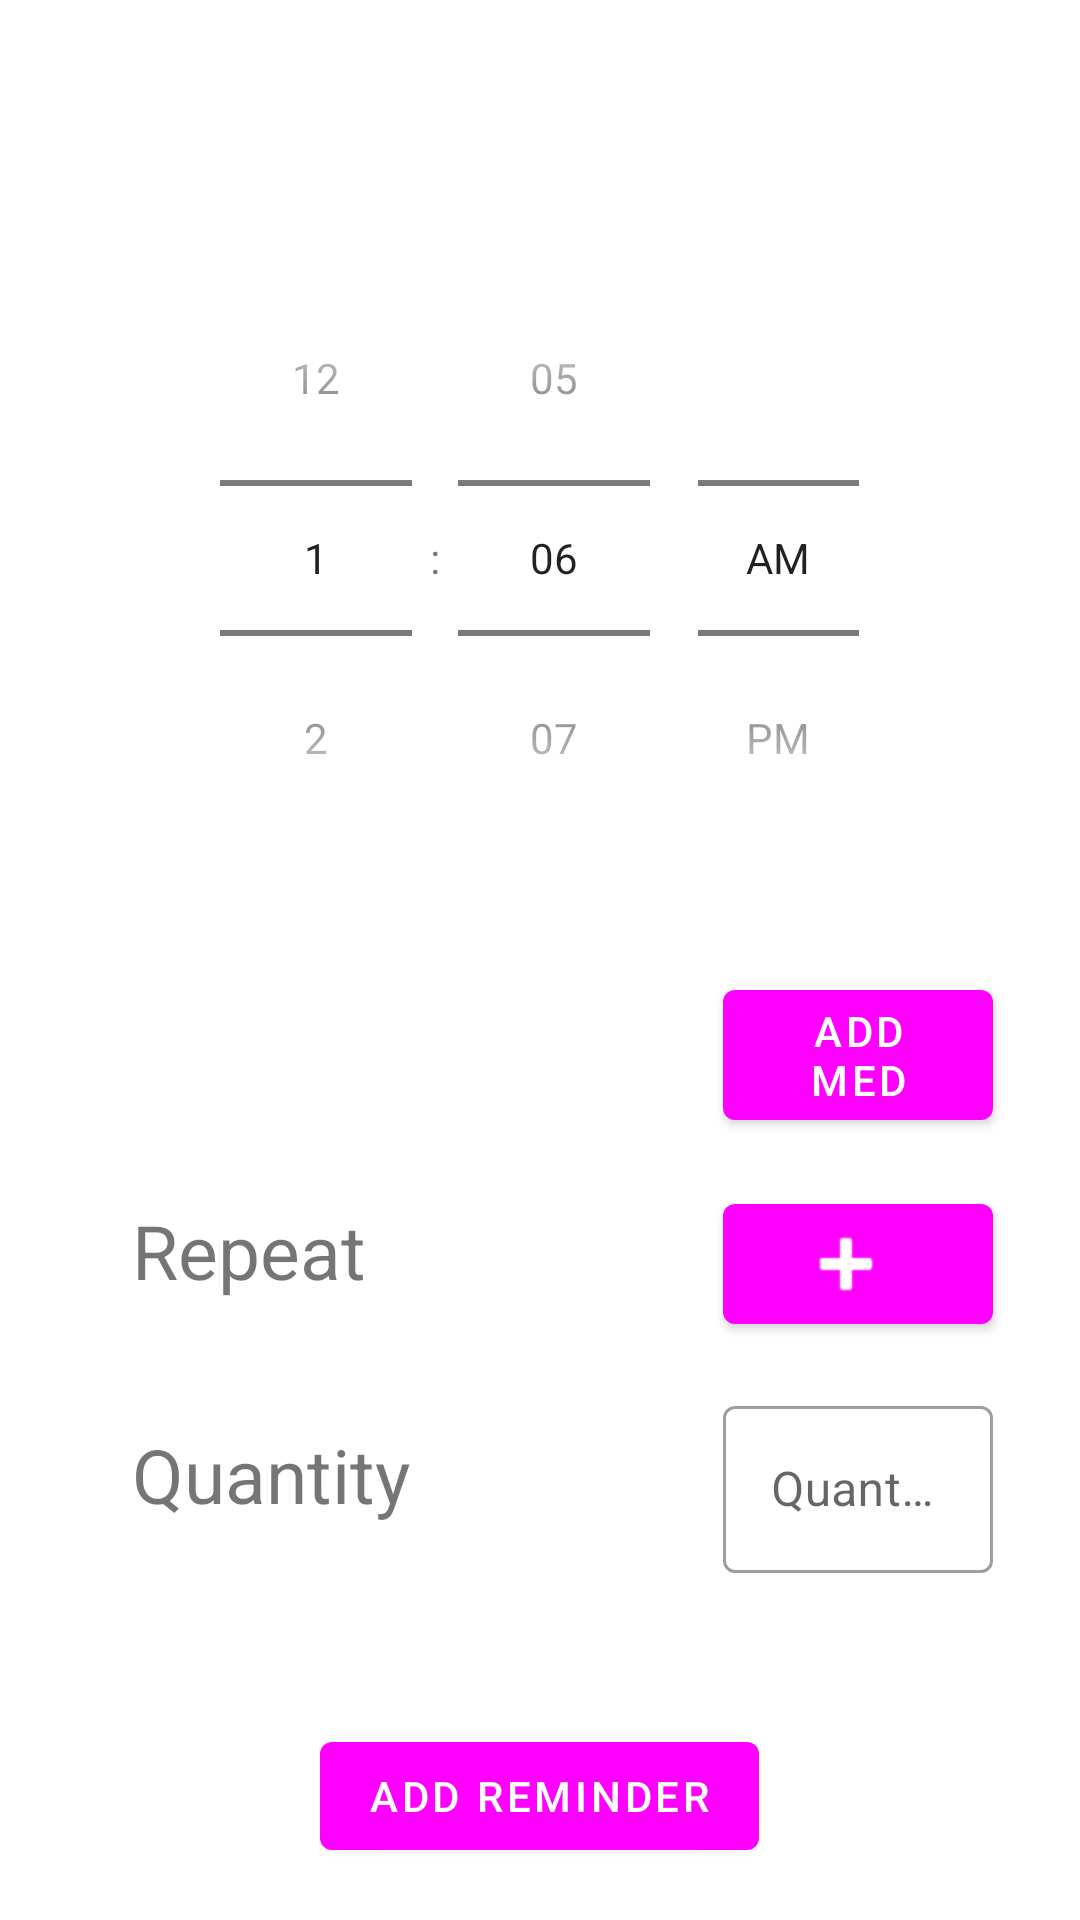

Reconstruct the res/layout file that produces this screen, plus the resources it refers to.
<!-- AndroidManifest.xml: application theme Theme.MedicineApp -->
<!-- res/layout/fragment_reminder.xml -->
<?xml version="1.0" encoding="utf-8"?>
<layout xmlns:tools="http://schemas.android.com/tools"
    xmlns:android="http://schemas.android.com/apk/res/android"
    xmlns:app="http://schemas.android.com/apk/res-auto">
    <data>
        <variable
            name="medicineVM"
            type="ie.wit.medicineapp.ui.medicineDetails.MedicineDetailsViewModel" />
        <variable
            name="groupVM"
            type="ie.wit.medicineapp.ui.group.GroupViewModel" />
        <variable
            name="reminderVM"
            type="ie.wit.medicineapp.ui.reminder.ReminderViewModel" />
    </data>

    <ScrollView
        android:layout_width="match_parent"
        android:layout_height="match_parent"
        android:fillViewport="true">

        <RelativeLayout
            android:layout_width="match_parent"
            android:layout_height="wrap_content"
            android:paddingStart="16dp"
            android:paddingEnd="16dp">


            <TimePicker
                android:id="@+id/timePicker"
                android:layout_width="245dp"
                android:layout_height="215dp"
                android:layout_alignParentTop="true"
                android:layout_centerInParent="true"
                android:layout_marginTop="80dp"
                android:timePickerMode="spinner" />


            <TextView
                android:id="@+id/medicineId"
                android:layout_width="180dp"
                android:layout_height="30dp"
                android:layout_below="@+id/timePicker"
                android:layout_alignStart="@+id/btnAddMed"
                android:layout_alignParentStart="true"
                android:layout_marginStart="28dp"
                android:layout_marginTop="34dp"
                android:autoSizeTextType="uniform"
                android:ellipsize="end"
                android:singleLine="true"
                android:text="@{medicineVM.observableMedicine.name}"
                android:textSize="25sp"
                tools:text="MedicineID" />

            <com.google.android.material.button.MaterialButton
                android:id="@+id/btnAddMed"
                android:layout_width="150dp"
                android:layout_height="wrap_content"
                android:layout_below="@+id/timePicker"
                android:layout_alignParentEnd="true"
                android:layout_marginStart="225dp"
                android:layout_marginTop="29dp"
                android:layout_marginEnd="13dp"
                android:text="@string/btn_add_medication" />

            <TextView
                android:id="@+id/repeat"
                android:layout_width="180dp"
                android:layout_height="wrap_content"
                android:layout_below="@+id/medicineId"
                android:layout_alignParentStart="true"
                android:layout_marginStart="28dp"
                android:layout_marginTop="41dp"
                android:layout_marginEnd="20dp"
                android:text="@string/reminder_repeat_header"
                android:textSize="25sp" />

            <com.google.android.material.button.MaterialButton
                android:id="@+id/btn_repeat"
                android:layout_width="150dp"
                android:layout_height="wrap_content"
                android:layout_below="@+id/btnAddMed"
                android:layout_alignParentEnd="true"
                android:layout_marginStart="225dp"
                android:layout_marginTop="16dp"
                android:layout_marginEnd="13dp"
                app:icon="@android:drawable/ic_input_add"
                app:iconGravity="textStart" />

            <TextView
                android:id="@+id/quantity"
                android:layout_width="180dp"
                android:layout_height="wrap_content"
                android:layout_below="@+id/repeat"
                android:layout_alignParentStart="true"
                android:layout_marginStart="28dp"
                android:layout_marginTop="41dp"
                android:layout_marginEnd="20dp"
                android:text="@string/reminder_quantity_header"
                android:textSize="25sp" />

            <com.google.android.material.textfield.TextInputLayout
                android:id="@+id/quantity_input_layout"
                android:layout_width="match_parent"
                android:layout_height="wrap_content"
                android:layout_below="@+id/btn_repeat"
                android:layout_alignParentEnd="true"
                android:layout_marginStart="225dp"
                android:layout_marginTop="16dp"
                android:layout_marginEnd="13dp"
                android:hint="@string/reminder_quantity_header"
                app:icon="@android:drawable/ic_input_add"
                style="@style/Widget.MaterialComponents.TextInputLayout.OutlinedBox"
                app:iconGravity="textStart" >

                <com.google.android.material.textfield.TextInputEditText
                    android:id="@+id/quantity_input"
                    android:layout_width="match_parent"
                    android:layout_height="match_parent"
                    android:inputType="numberPassword"
                    android:text="@{`` + reminderVM.observableReminder.quantity}"/>
            </com.google.android.material.textfield.TextInputLayout>

            <com.google.android.material.button.MaterialButton
                android:id="@+id/btn_set_reminder"
                android:layout_width="wrap_content"
                android:layout_height="wrap_content"
                android:layout_below="@+id/repeat"
                android:layout_centerInParent="true"
                android:layout_marginTop="141dp"
                android:text="@string/btn_add_reminder" />
        </RelativeLayout>
    </ScrollView>
</layout>
<!-- resources referenced by this layout -->
<resources>
  <string name="btn_add_medication">Add Med</string>
  <string name="btn_add_reminder">Add reminder</string>
  <string name="reminder_quantity_header">Quantity</string>
  <string name="reminder_repeat_header">Repeat</string>
  <style name="Theme.MedicineApp" parent="Theme.MaterialComponents.DayNight.NoActionBar">
          
          <item name="colorPrimary">@color/blue_500</item>
          <item name="colorPrimaryVariant">@color/blue_700</item>
          <item name="colorOnPrimary">@color/white</item>
          
          <item name="colorSecondary">@color/orange_200</item>
          <item name="colorSecondaryVariant">@color/orange_700</item>
          <item name="colorOnSecondary">@color/black</item>
          
          <item name="android:statusBarColor" tools:targetApi="l">?attr/colorPrimaryVariant</item>
          
      </style>
  <color name="white">#FFFFFFFF</color>
  <color name="black">#FF000000</color>
</resources>
